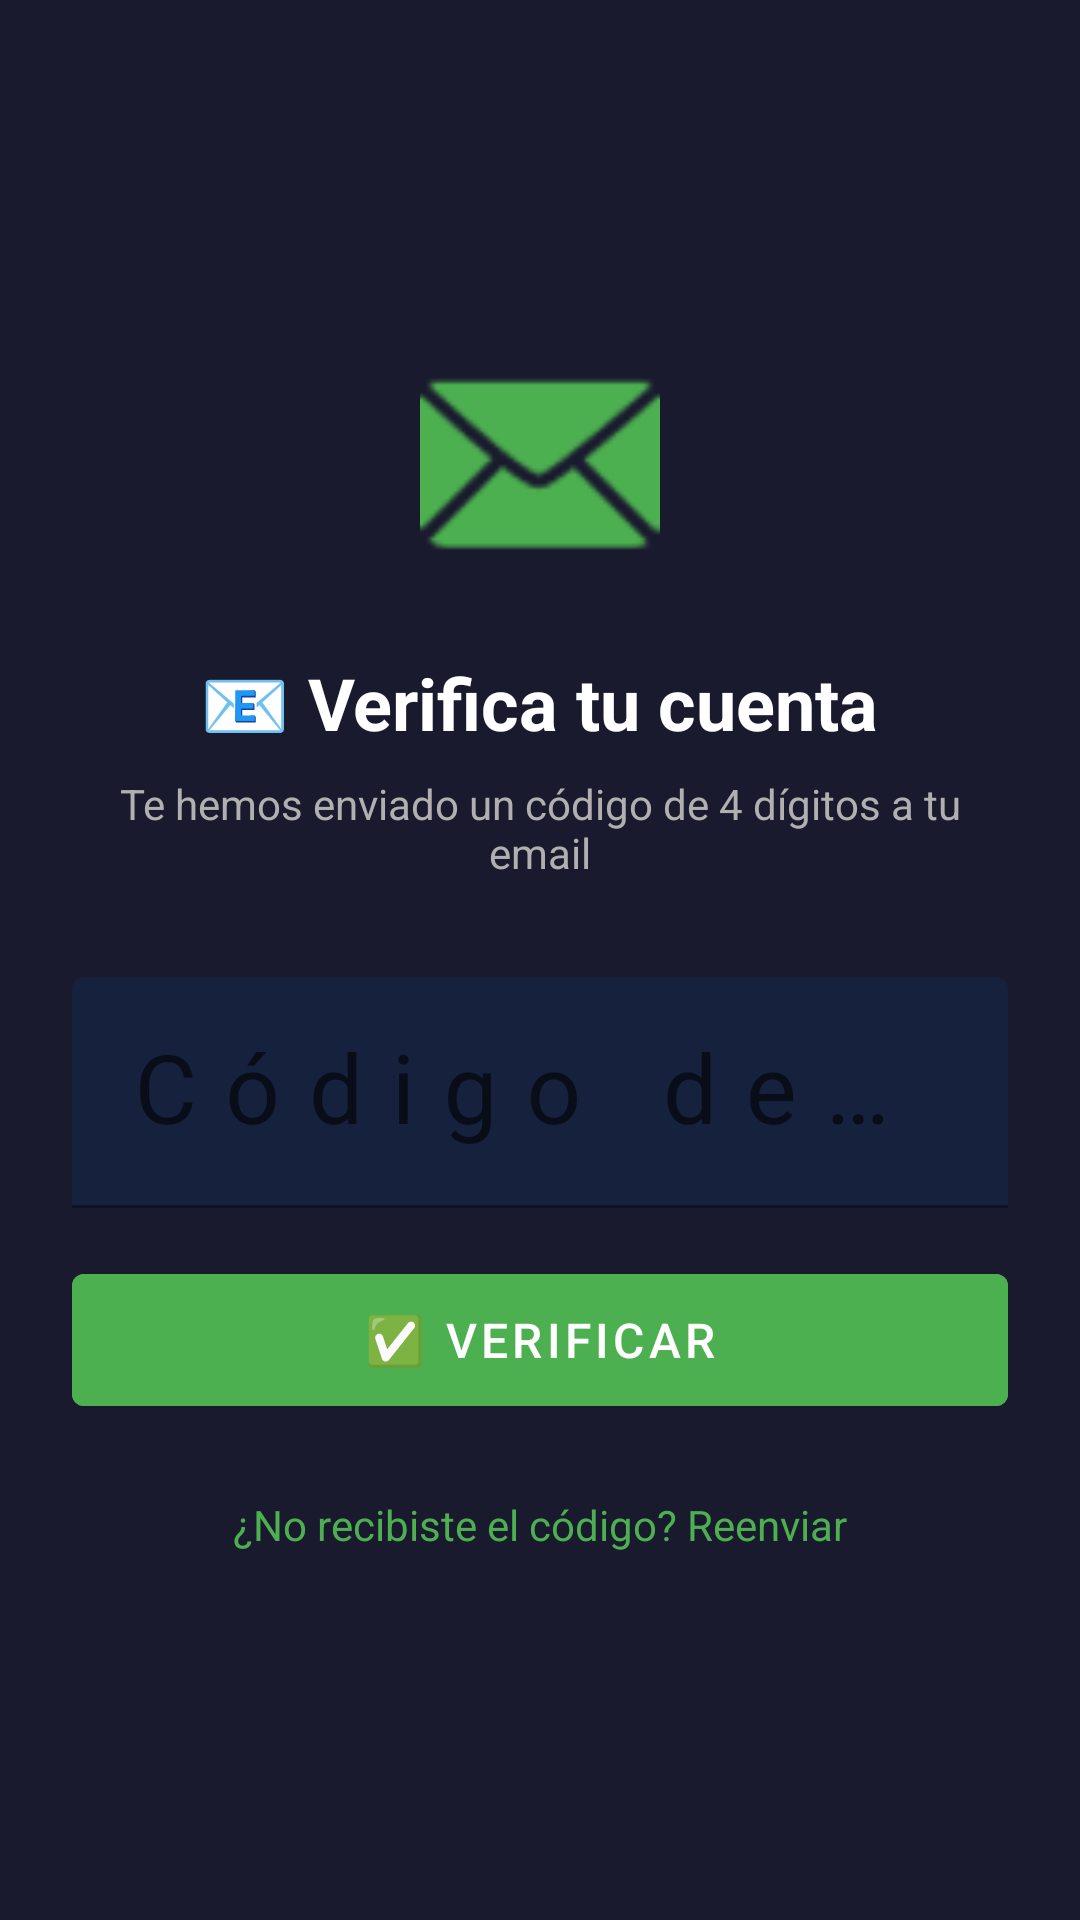

The Android layout XML behind this screen, and the referenced resources:
<!-- AndroidManifest.xml: activity theme Theme.DiccionarioHipHop.NoActionBar -->
<!-- res/layout/activity_verify_account.xml -->
<?xml version="1.0" encoding="utf-8"?>
<LinearLayout xmlns:android="http://schemas.android.com/apk/res/android"
    xmlns:app="http://schemas.android.com/apk/res-auto"
    android:layout_width="match_parent"
    android:layout_height="match_parent"
    android:background="#1A1A2E"
    android:gravity="center"
    android:orientation="vertical"
    android:padding="24dp">

    <ImageView
        android:layout_width="80dp"
        android:layout_height="80dp"
        android:src="@android:drawable/ic_dialog_email"
        android:tint="#4CAF50"
        android:layout_marginBottom="24dp"/>

    <TextView
        android:layout_width="wrap_content"
        android:layout_height="wrap_content"
        android:text="📧 Verifica tu cuenta"
        android:textColor="#FFFFFF"
        android:textSize="24sp"
        android:textStyle="bold"
        android:layout_marginBottom="8dp"/>

    <TextView
        android:id="@+id/tvInstructions"
        android:layout_width="wrap_content"
        android:layout_height="wrap_content"
        android:text="Te hemos enviado un código de 4 dígitos a tu email"
        android:textColor="#B0B0B0"
        android:textAlignment="center"
        android:textSize="14sp"
        android:layout_marginBottom="32dp"/>

    <com.google.android.material.textfield.TextInputLayout
        android:id="@+id/tilCode"
        android:layout_width="match_parent"
        android:layout_height="wrap_content"
        app:boxBackgroundColor="#16213E"
        app:boxStrokeColor="#4CAF50"
        app:hintTextColor="#4CAF50"
        android:hint="Código de verificación"
        android:layout_marginBottom="16dp">

        <com.google.android.material.textfield.TextInputEditText
            android:id="@+id/etCode"
            android:layout_width="match_parent"
            android:layout_height="wrap_content"
            android:inputType="number"
            android:maxLength="4"
            android:textColor="#FFFFFF"
            android:textAlignment="center"
            android:textSize="32sp"
            android:letterSpacing="0.3"/>
    </com.google.android.material.textfield.TextInputLayout>

    <Button
        android:id="@+id/btnVerify"
        android:layout_width="match_parent"
        android:layout_height="56dp"
        android:text="✅ VERIFICAR"
        android:textColor="#FFFFFF"
        android:backgroundTint="#4CAF50"
        android:textSize="16sp"
        android:layout_marginBottom="16dp"/>

    <TextView
        android:id="@+id/tvResendCode"
        android:layout_width="wrap_content"
        android:layout_height="wrap_content"
        android:text="¿No recibiste el código? Reenviar"
        android:textColor="#4CAF50"
        android:textSize="14sp"
        android:clickable="true"
        android:focusable="true"
        android:padding="8dp"/>

</LinearLayout>
<!-- resources referenced by this layout -->
<resources>
  <style name="Theme.DiccionarioHipHop.NoActionBar" parent="Theme.DiccionarioHipHop">
          <item name="windowActionBar">false</item>
          <item name="windowNoTitle">true</item>
      </style>
  <style name="Theme.DiccionarioHipHop" parent="Theme.MaterialComponents.DayNight.DarkActionBar">
          
          <item name="colorPrimary">@color/purple_500</item>
          <item name="colorPrimaryVariant">@color/purple_700</item>
          <item name="colorOnPrimary">@color/white</item>
          
          <item name="colorSecondary">@color/teal_200</item>
          <item name="colorSecondaryVariant">@color/teal_700</item>
          <item name="colorOnSecondary">@color/black</item>
          
          <item name="android:statusBarColor">?attr/colorPrimaryVariant</item>
      </style>
  <color name="purple_500">#6200EE</color>
  <color name="purple_700">#3700B3</color>
  <color name="white">#FFFFFFFF</color>
  <color name="teal_200">#03DAC5</color>
  <color name="teal_700">#018786</color>
  <color name="black">#FF000000</color>
</resources>
